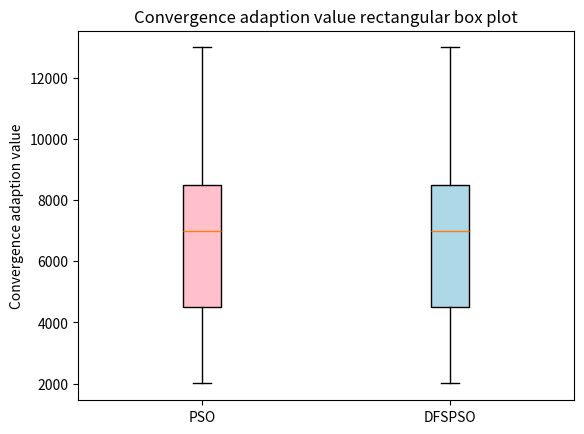

Write Python code to recreate this figure.
import numpy as np
import matplotlib.pyplot as plt

# 2000-2500, 2500-3000, 3000-3500, 3500-4000, 4000-4500, 4500-5000, 5000-5500, 5500-6000, 6000-6500, 6500-7000,
# 7000-7500, 7500-8000, 8000-8500, 8500-9000, 9000-9500, 9500-10000, 10000-10500, 10500-11000, 11000-11500, 11500-12000,
# 12000-12500, 12500-13000, 13000-13500


d1 = [49, 59, 63, 67, 72, 103, 94, 52, 44, 39, 87, 91, 88, 77, 47, 45, 29, 39, 30, 13, 6, 6, 0]
d2 = [38, 53, 48, 49, 50, 55, 49, 49, 42, 48, 89, 98, 110, 92, 62, 51, 41, 42, 49, 47, 17, 12, 9]

values1 = []
values2 = []
for i in range(len(d1)):
    for j in range(d1[i]):
        values1.append((2000 + 500 * i) + 1)

for i in range(len(d2)):
    for j in range(d2[i]):
        values2.append((2000 + 500 * i) + 1)

d1 = values1
d2 = values2


d1 = np.array(d1)
d2 = np.array(d2)

all_data = np.array([d1, d2]).reshape(1200, 2)
labels = ['PSO', 'DFSPSO']

bplot = plt.boxplot(all_data, patch_artist=True, labels=labels)  # 设置箱型图可填充
plt.title('Convergence adaption value rectangular box plot')

colors = ['pink', 'lightblue'] #, 'lightgreen']
for patch, color in zip(bplot['boxes'], colors):
    patch.set_facecolor(color)  # 为不同的箱型图填充不同的颜色

# plt.grid(True, axis=1)
# plt.xlabel('Two separate samples')
plt.ylabel('Convergence adaption value')
plt.show()
